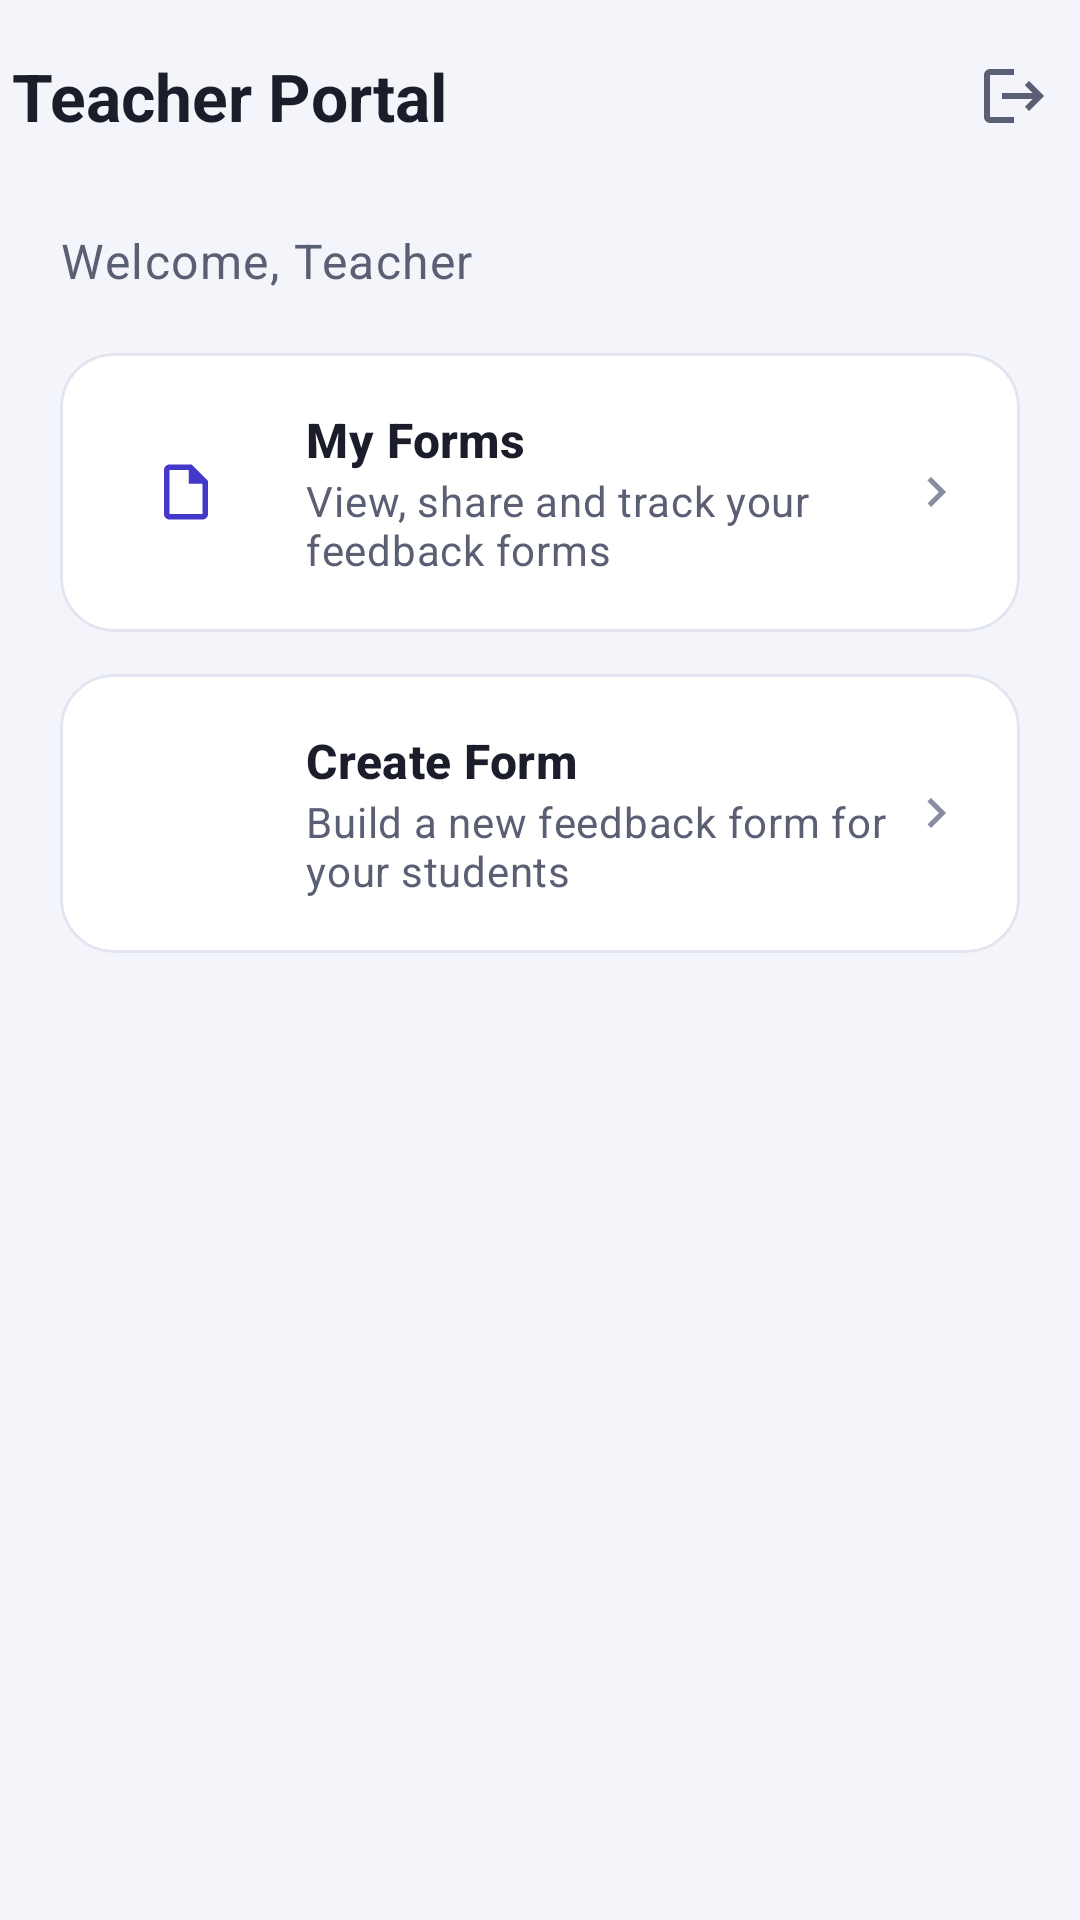

Reconstruct the res/layout file that produces this screen, plus the resources it refers to.
<!-- AndroidManifest.xml: application theme Theme.FeedbackManagement -->
<!-- res/layout/activity_teacher_dashboard.xml -->
<?xml version="1.0" encoding="utf-8"?>
<LinearLayout xmlns:android="http://schemas.android.com/apk/res/android"
    xmlns:app="http://schemas.android.com/apk/res-auto"
    android:layout_width="match_parent"
    android:layout_height="match_parent"
    android:orientation="vertical"
    android:background="@color/neutral_background">

    <com.google.android.material.appbar.MaterialToolbar
        android:id="@+id/toolbar"
        android:layout_width="match_parent"
        android:layout_height="?attr/actionBarSize"
        app:title="Teacher Portal"
        app:titleTextAppearance="@style/TextAppearance.Feedback.ToolbarTitle">

        <ImageButton
            android:id="@+id/logoutButton"
            android:layout_width="44dp"
            android:layout_height="44dp"
            android:layout_gravity="end|center_vertical"
            android:background="?attr/selectableItemBackgroundBorderless"
            android:src="@drawable/ic_logout"
            app:tint="@color/text_secondary"
            android:contentDescription="Logout" />
    </com.google.android.material.appbar.MaterialToolbar>

    <androidx.core.widget.NestedScrollView
        android:layout_width="match_parent"
        android:layout_height="match_parent">

        <LinearLayout
            android:layout_width="match_parent"
            android:layout_height="wrap_content"
            android:orientation="vertical"
            android:paddingHorizontal="20dp"
            android:paddingTop="4dp"
            android:paddingBottom="24dp">

            <TextView
                android:id="@+id/welcomeText"
                android:layout_width="match_parent"
                android:layout_height="wrap_content"
                android:layout_marginTop="8dp"
                android:text="Welcome, Teacher"
                android:textAppearance="@style/TextAppearance.Feedback.Subtitle" />

            <com.google.android.material.card.MaterialCardView
                android:id="@+id/myFormsButton"
                android:layout_width="match_parent"
                android:layout_height="wrap_content"
                android:layout_marginTop="20dp"
                android:clickable="true"
                android:focusable="true"
                app:cardCornerRadius="18dp"
                app:cardElevation="0dp"
                app:strokeColor="@color/neutral_outline"
                app:strokeWidth="1dp"
                app:rippleColor="@color/brand_primary_container">

                <LinearLayout
                    android:layout_width="match_parent"
                    android:layout_height="wrap_content"
                    android:orientation="horizontal"
                    android:gravity="center_vertical"
                    android:padding="18dp">

                    <FrameLayout
                        android:layout_width="48dp"
                        android:layout_height="48dp"
                        android:background="@drawable/bg_circle_primary_container">

                        <ImageView
                            android:layout_width="22dp"
                            android:layout_height="22dp"
                            android:layout_gravity="center"
                            android:src="@drawable/ic_description"
                            app:tint="?attr/colorPrimary"
                            android:contentDescription="@null" />
                    </FrameLayout>

                    <LinearLayout
                        android:layout_width="0dp"
                        android:layout_height="wrap_content"
                        android:layout_weight="1"
                        android:layout_marginStart="16dp"
                        android:orientation="vertical">

                        <TextView
                            android:layout_width="match_parent"
                            android:layout_height="wrap_content"
                            android:text="My Forms"
                            android:textAppearance="@style/TextAppearance.Feedback.CardTitle" />

                        <TextView
                            android:layout_width="match_parent"
                            android:layout_height="wrap_content"
                            android:text="View, share and track your feedback forms"
                            android:textAppearance="@style/TextAppearance.Feedback.Body" />
                    </LinearLayout>

                    <ImageView
                        android:layout_width="20dp"
                        android:layout_height="20dp"
                        android:src="@drawable/ic_chevron_right"
                        app:tint="@color/text_tertiary"
                        android:contentDescription="@null" />
                </LinearLayout>
            </com.google.android.material.card.MaterialCardView>

            <com.google.android.material.card.MaterialCardView
                android:id="@+id/createFormButton"
                android:layout_width="match_parent"
                android:layout_height="wrap_content"
                android:layout_marginTop="14dp"
                android:clickable="true"
                android:focusable="true"
                app:cardCornerRadius="18dp"
                app:cardElevation="0dp"
                app:strokeColor="@color/neutral_outline"
                app:strokeWidth="1dp"
                app:rippleColor="@color/brand_primary_container">

                <LinearLayout
                    android:layout_width="match_parent"
                    android:layout_height="wrap_content"
                    android:orientation="horizontal"
                    android:gravity="center_vertical"
                    android:padding="18dp">

                    <FrameLayout
                        android:layout_width="48dp"
                        android:layout_height="48dp"
                        android:background="@drawable/bg_circle_primary_container">

                        <ImageView
                            android:layout_width="22dp"
                            android:layout_height="22dp"
                            android:layout_gravity="center"
                            android:src="@drawable/ic_add"
                            app:tint="?attr/colorPrimary"
                            android:contentDescription="@null" />
                    </FrameLayout>

                    <LinearLayout
                        android:layout_width="0dp"
                        android:layout_height="wrap_content"
                        android:layout_weight="1"
                        android:layout_marginStart="16dp"
                        android:orientation="vertical">

                        <TextView
                            android:layout_width="match_parent"
                            android:layout_height="wrap_content"
                            android:text="Create Form"
                            android:textAppearance="@style/TextAppearance.Feedback.CardTitle" />

                        <TextView
                            android:layout_width="match_parent"
                            android:layout_height="wrap_content"
                            android:text="Build a new feedback form for your students"
                            android:textAppearance="@style/TextAppearance.Feedback.Body" />
                    </LinearLayout>

                    <ImageView
                        android:layout_width="20dp"
                        android:layout_height="20dp"
                        android:src="@drawable/ic_chevron_right"
                        app:tint="@color/text_tertiary"
                        android:contentDescription="@null" />
                </LinearLayout>
            </com.google.android.material.card.MaterialCardView>

        </LinearLayout>
    </androidx.core.widget.NestedScrollView>

</LinearLayout>
<!-- resources referenced by this layout -->
<resources>
  <color name="brand_primary_container">#E0E4FF</color>
  <color name="neutral_background">#F4F5FB</color>
  <color name="neutral_outline">#E2E4F0</color>
  <color name="text_secondary">#5B5F73</color>
  <color name="text_tertiary">#8A8DA0</color>
  <!-- drawable ic_chevron_right (drawable) -->
  <?xml version="1.0" encoding="utf-8"?>
  <vector xmlns:android="http://schemas.android.com/apk/res/android"
      android:width="24dp"
      android:height="24dp"
      android:viewportWidth="24"
      android:viewportHeight="24"
      android:tint="?attr/colorControlNormal">
      <path
          android:fillColor="@android:color/white"
          android:pathData="M8.59,16.59L13.17,12 8.59,7.41 10,6l6,6 -6,6z"/>
  </vector>
  <style name="TextAppearance.Feedback.Body" parent="TextAppearance.Material3.BodyMedium">
          <item name="android:textColor">@color/text_secondary</item>
      </style>
  <style name="TextAppearance.Feedback.CardTitle" parent="TextAppearance.Material3.TitleMedium">
          <item name="android:textColor">@color/text_primary</item>
          <item name="android:textStyle">bold</item>
      </style>
  <style name="TextAppearance.Feedback.Subtitle" parent="TextAppearance.Material3.BodyLarge">
          <item name="android:textColor">@color/text_secondary</item>
      </style>
  <style name="TextAppearance.Feedback.ToolbarTitle" parent="TextAppearance.Material3.TitleLarge">
          <item name="android:textColor">@color/text_primary</item>
          <item name="android:textStyle">bold</item>
      </style>
  <style name="Theme.FeedbackManagement" parent="Base.Theme.FeedbackManagement" />
  <color name="text_primary">#1B1D2A</color>
  <color name="brand_primary">#4338CA</color>
  <color name="text_on_primary">#FFFFFFFF</color>
  <color name="brand_on_primary_container">#1E1B4B</color>
  <color name="brand_accent">#7C3AED</color>
  <color name="semantic_error">#B91C1C</color>
  <color name="neutral_surface">#FFFFFFFF</color>
  <color name="neutral_surface_alt">#F0F1F8</color>
  <style name="Widget.Feedback.CardView" parent="Widget.Material3.CardView.Elevated">
          <item name="cardCornerRadius">@dimen/card_corner_radius</item>
          <item name="cardElevation">@dimen/card_elevation</item>
          <item name="strokeColor">@color/neutral_outline</item>
          <item name="strokeWidth">1dp</item>
          <item name="cardBackgroundColor">@color/neutral_surface</item>
      </style>
  <style name="Widget.Feedback.Button" parent="Widget.Material3.Button">
          <item name="cornerRadius">12dp</item>
          <item name="android:minHeight">48dp</item>
          <item name="android:paddingStart">20dp</item>
          <item name="android:paddingEnd">20dp</item>
          <item name="android:textAllCaps">false</item>
          <item name="android:textSize">15sp</item>
      </style>
  <style name="Widget.Feedback.Toolbar" parent="Widget.Material3.Toolbar">
          <item name="titleTextAppearance">@style/TextAppearance.Feedback.ToolbarTitle</item>
          <item name="android:background">@color/neutral_background</item>
          <item name="contentInsetStart">4dp</item>
      </style>
  <style name="Widget.Feedback.TextInputLayout" parent="Widget.Material3.TextInputLayout.OutlinedBox">
          <item name="boxCornerRadiusTopStart">12dp</item>
          <item name="boxCornerRadiusTopEnd">12dp</item>
          <item name="boxCornerRadiusBottomStart">12dp</item>
          <item name="boxCornerRadiusBottomEnd">12dp</item>
          <item name="boxStrokeColor">@color/brand_primary</item>
          <item name="hintTextColor">@color/brand_primary</item>
      </style>
  <dimen name="card_corner_radius">16dp</dimen>
  <dimen name="card_elevation">1dp</dimen>
</resources>
